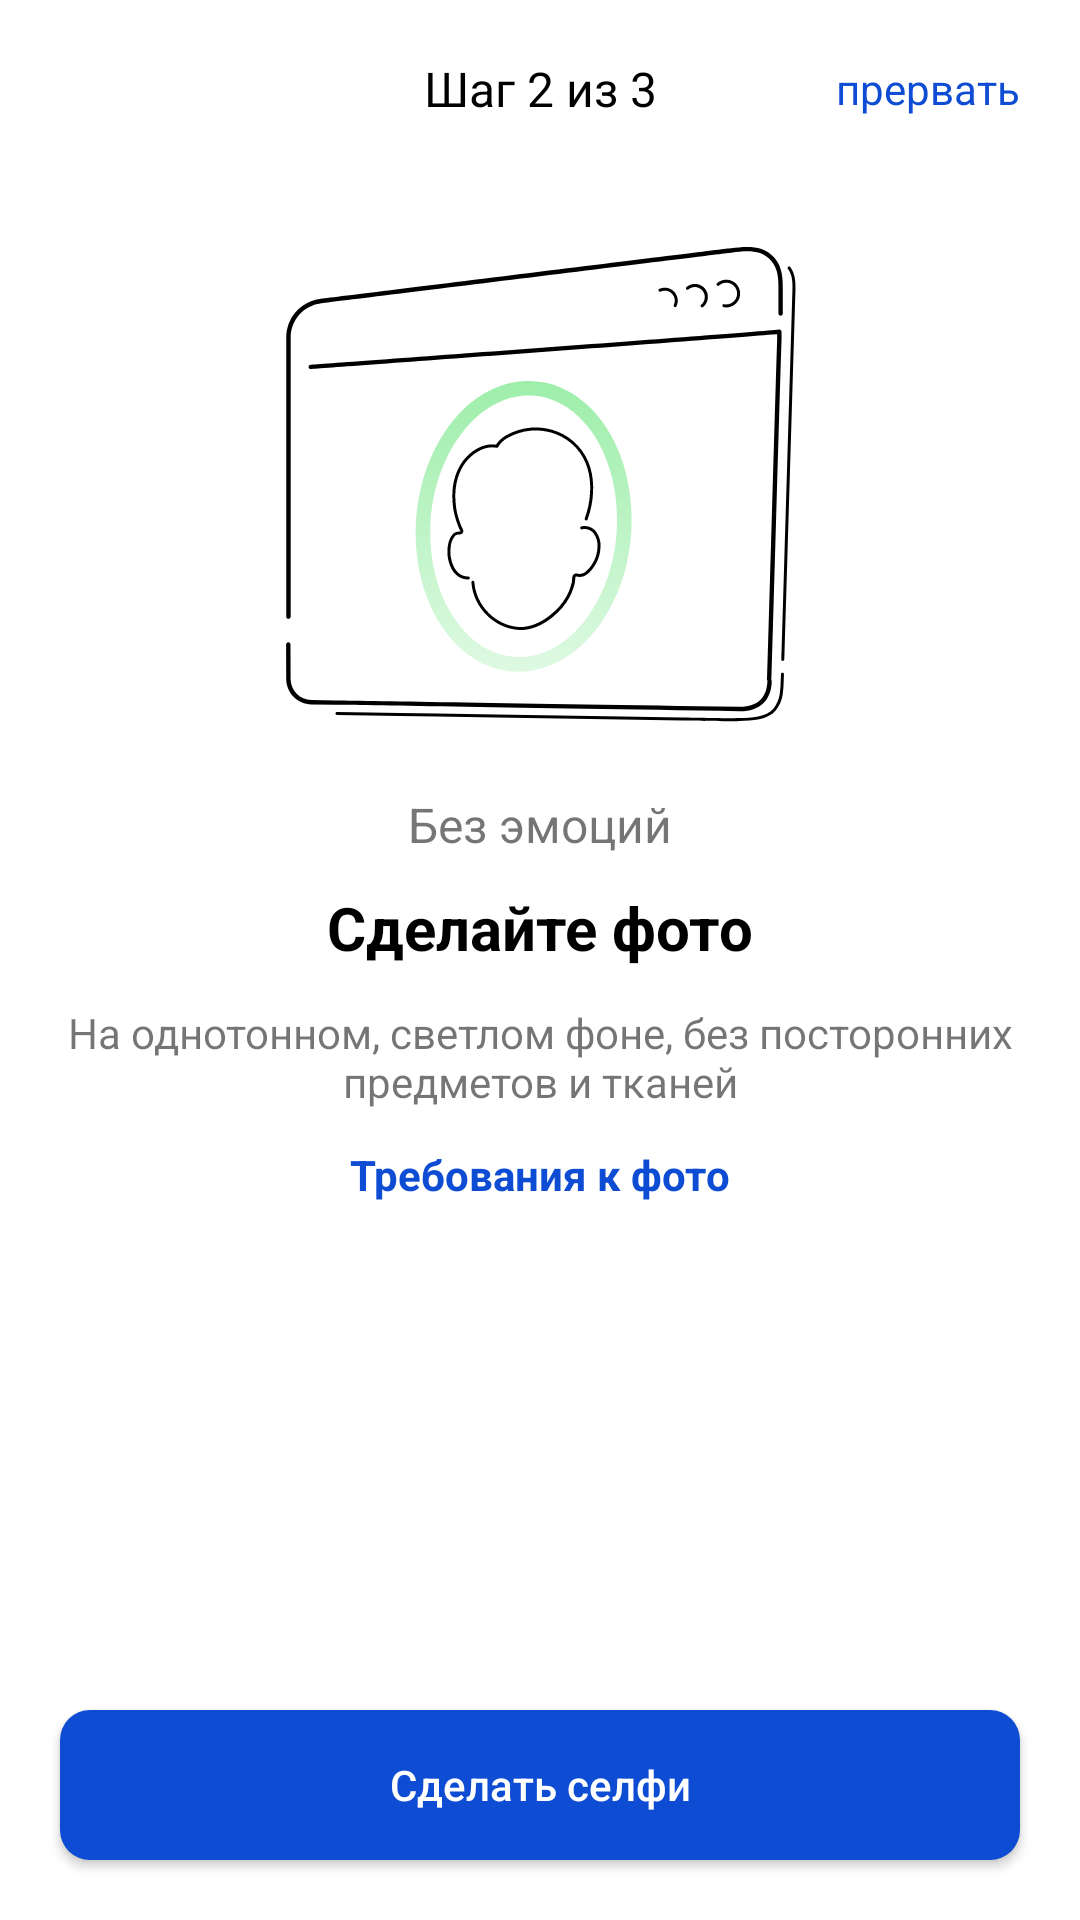

This screen was rendered from an Android layout file. Write that file and the resources it references.
<!-- AndroidManifest.xml: application theme Theme.Biometry -->
<!-- res/layout/activity_main.xml -->
<?xml version="1.0" encoding="utf-8"?>
<androidx.constraintlayout.widget.ConstraintLayout xmlns:android="http://schemas.android.com/apk/res/android"
    xmlns:app="http://schemas.android.com/apk/res-auto"
    xmlns:tools="http://schemas.android.com/tools"
    android:id="@+id/main"
    android:layout_width="match_parent"
    android:layout_height="match_parent"
    tools:context=".MainActivity">

    <TextView
        android:layout_width="wrap_content"
        android:layout_height="wrap_content"
        android:text="Шаг 2 из 3"
        android:textColor="@color/black"
        android:textSize="16sp"
        app:layout_constraintEnd_toEndOf="parent"
        app:layout_constraintStart_toStartOf="parent"
        app:layout_constraintTop_toTopOf="@id/buttonCancel"
        app:layout_constraintBottom_toBottomOf="@id/buttonCancel"/>

    <TextView
        android:id="@+id/buttonCancel"
        android:layout_width="wrap_content"
        android:layout_height="wrap_content"
        android:text="прервать"
        android:textColor="@color/blue"
        android:textSize="14sp"
        android:layout_marginTop="20dp"
        android:layout_marginEnd="20dp"
        android:focusable="true"
        android:clickable="true"
        app:layout_constraintEnd_toEndOf="parent"
        app:layout_constraintTop_toTopOf="parent"/>

    <ImageView
        android:id="@+id/imageView"
        android:layout_width="wrap_content"
        android:layout_height="wrap_content"
        android:layout_marginTop="40dp"
        android:src="@drawable/take_photo_image"
        app:layout_constraintEnd_toEndOf="parent"
        app:layout_constraintStart_toStartOf="parent"
        app:layout_constraintTop_toBottomOf="@+id/buttonCancel" />

    <TextView
        android:id="@+id/textViewEmotionless"
        android:layout_width="wrap_content"
        android:layout_height="wrap_content"
        android:layout_marginTop="20dp"
        android:text="Без эмоций"
        android:textSize="16sp"
        app:layout_constraintEnd_toEndOf="parent"
        app:layout_constraintStart_toStartOf="parent"
        app:layout_constraintTop_toBottomOf="@id/imageView" />

    <TextView
        android:id="@+id/textViewTakePhoto"
        android:layout_width="wrap_content"
        android:layout_height="wrap_content"
        android:layout_marginTop="10dp"
        android:text="Сделайте фото"
        android:textColor="@color/black"
        android:textSize="20sp"
        android:textStyle="bold"
        app:layout_constraintEnd_toEndOf="parent"
        app:layout_constraintStart_toStartOf="parent"
        app:layout_constraintTop_toBottomOf="@id/textViewEmotionless" />

    <TextView
        android:id="@+id/textViewRequirements"
        android:layout_width="0dp"
        android:layout_height="wrap_content"
        android:layout_marginTop="12dp"
        android:layout_marginHorizontal="20dp"
        android:textAlignment="center"
        android:text="На однотонном, светлом фоне, без посторонних предметов и тканей"
        android:textSize="14sp"
        app:layout_constraintEnd_toEndOf="parent"
        app:layout_constraintStart_toStartOf="parent"
        app:layout_constraintTop_toBottomOf="@id/textViewTakePhoto" />

    <TextView
        android:id="@+id/buttonRequirements"
        android:layout_width="wrap_content"
        android:layout_height="wrap_content"
        android:layout_marginTop="12dp"
        android:text="Требования к фото"
        android:textColor="@color/blue"
        android:textSize="14sp"
        android:textStyle="bold"
        android:focusable="true"
        android:clickable="true"
        app:layout_constraintEnd_toEndOf="parent"
        app:layout_constraintStart_toStartOf="parent"
        app:layout_constraintTop_toBottomOf="@id/textViewRequirements" />

    <androidx.appcompat.widget.AppCompatButton
        android:id="@+id/buttonTakePhoto"
        android:layout_width="match_parent"
        android:layout_height="50dp"
        android:layout_margin="20dp"
        android:background="@drawable/rounded_blue"
        android:textColor="@color/white"
        android:textAllCaps="false"
        android:text="Сделать селфи"
        app:layout_constraintBottom_toBottomOf="parent" />

</androidx.constraintlayout.widget.ConstraintLayout>
<!-- resources referenced by this layout -->
<resources>
  <color name="black">#FF000000</color>
  <color name="blue">#0D4CD3</color>
  <color name="white">#FFFFFFFF</color>
  <!-- drawable rounded_blue (drawable) -->
  <?xml version="1.0" encoding="utf-8"?>
  <shape  xmlns:android="http://schemas.android.com/apk/res/android"
      android:shape="rectangle" android:padding="10dp">
      <solid android:color="@color/blue" />
      <corners
          android:bottomRightRadius="10dp"
          android:bottomLeftRadius="10dp"
          android:topLeftRadius="10dp"
          android:topRightRadius="10dp" />
  </shape>
  <!-- drawable take_photo_image: vector/xml drawable (drawable, 13890 chars, omitted) -->
  <style name="Theme.Biometry" parent="Base.Theme.Biometry" />
  <style name="Base.Theme.Biometry" parent="Theme.MaterialComponents.DayNight.NoActionBar">
          
          
          <item name="colorPrimary">@color/blue</item>
          <item name="colorPrimaryVariant">#FF3700B3</item>
          <item name="colorOnPrimary">@color/white</item>
          
          <item name="colorSecondary">#BCDDFF</item>
          <item name="colorSecondaryVariant">@color/blue</item>
          <item name="colorOnSecondary">@color/black</item>
          
          <item name="android:statusBarColor">?attr/colorPrimaryVariant</item>
          
      </style>
</resources>
